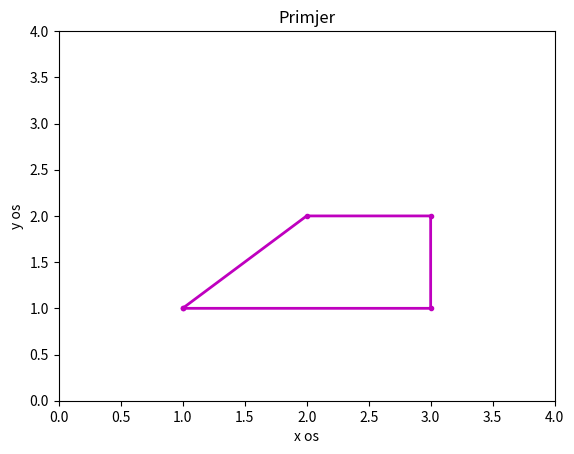

The matplotlib source for this figure:
# Zadatak 2.4.1 Pomocu funkcija numpy.array i matplotlib.pyplot pokušajte nacrtati sliku
# 2.3 u okviru skripte zadatak_1.py. Igrajte se sa slikom, promijenite boju linija, debljinu linije i
# sl.

import numpy as np
import matplotlib . pyplot as plt

#x = np. linspace (0.0, 4.0, num =4)
x = np.array([1.0,3.0,3.0,2.0,1.0])
y= np.array([1.0,1.0,2.0,2.0,1.0])
plt.plot (x, y, 'b', linewidth =2, marker =".", markersize =6, color='m')
plt.axis ([0.0,4.0,0.0,4.0])
plt.xlabel ('x os')
plt.ylabel ('y os')
plt.title ('Primjer')
plt.show ()